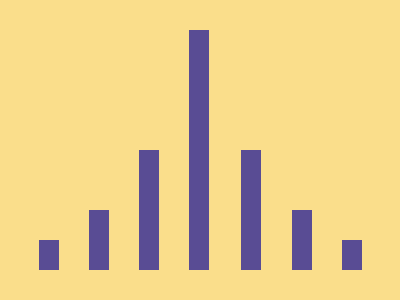

Here is a drawing made with CSS. Write the source that renders it.

<div></div>
<div></div>
<div></div>
<div></div>
<div></div>
<div></div>
<div></div>
<style>
  * {
    margin: 0;
  }
  body {
    background-color: #fade8b;
  }
  div:nth-of-type(1) {
    width: 20px;
    height: 30px;
    background: #594c94;
    position: absolute;
    bottom: 30px;
    left: 39px;
  }
  div:nth-of-type(2) {
    width: 20px;
    height: 60px;
    background: #594c94;
    position: absolute;
    bottom: 30px;
    left: 89px;
  }
  div:nth-of-type(3) {
    width: 20px;
    height: 120px;
    background: #594c94;
    position: absolute;
    bottom: 30px;
    left: 139px;
  }
  div:nth-of-type(4) {
    width: 20px;
    height: 240px;
    background: #594c94;
    position: absolute;
    bottom: 30px;
    left: 189px;
  }
  div:nth-of-type(5) {
    width: 20px;
    height: 30px;
    background: #594c94;
    position: absolute;
    bottom: 30px;
    right: 38px;
  }
  div:nth-of-type(6) {
    width: 20px;
    height: 60px;
    background: #594c94;
    position: absolute;
    bottom: 30px;
    right: 88px;
  }
  div:nth-of-type(7) {
    width: 20px;
    height: 120px;
    background: #594c94;
    position: absolute;
    bottom: 30px;
    right: 139px;
  }
</style>
